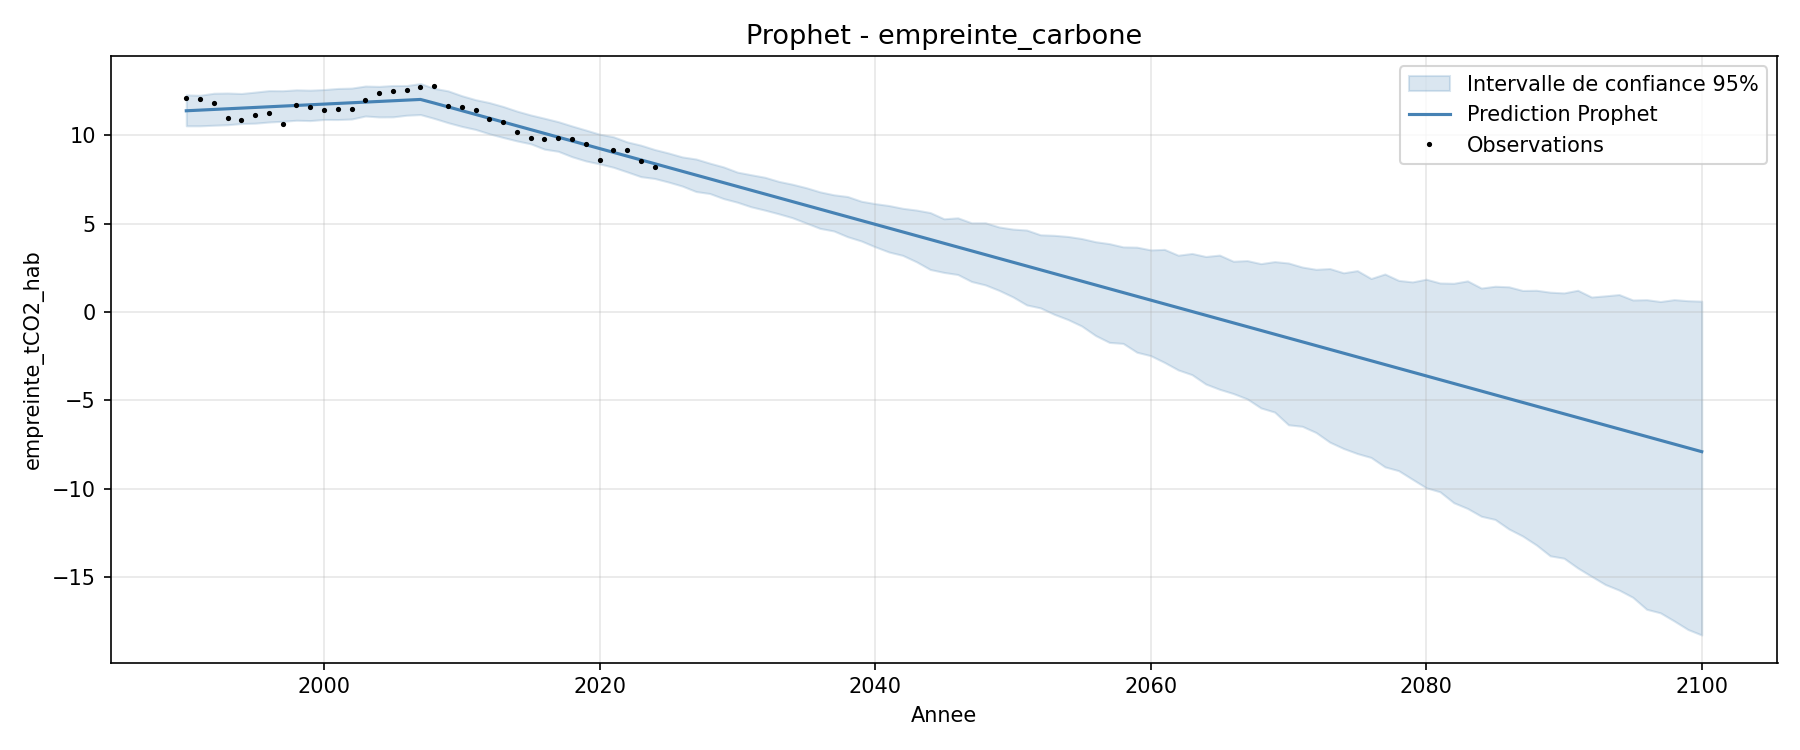

The table this chart was drawn from, first rows:
ds, annee, yhat, yhat_lower, yhat_upper
1990-01-01, 1990, 11.39, 10.54, 12.28
1991-01-01, 1991, 11.42, 10.54, 12.26
1992-01-01, 1992, 11.46, 10.57, 12.38
1993-01-01, 1993, 11.5, 10.6, 12.39
1994-01-01, 1994, 11.54, 10.66, 12.36
1995-01-01, 1995, 11.57, 10.68, 12.44
1996-01-01, 1996, 11.61, 10.75, 12.53
1997-01-01, 1997, 11.65, 10.79, 12.52
1998-01-01, 1998, 11.69, 10.85, 12.57
1999-01-01, 1999, 11.73, 10.83, 12.55
2000-01-01, 2000, 11.76, 10.89, 12.59
2001-01-01, 2001, 11.8, 10.89, 12.65
2002-01-01, 2002, 11.84, 10.92, 12.67
2003-01-01, 2003, 11.88, 11.09, 12.79
2004-01-01, 2004, 11.91, 11.04, 12.77
2005-01-01, 2005, 11.95, 11.04, 12.82
2006-01-01, 2006, 11.99, 11.14, 12.81
2007-01-01, 2007, 12.03, 11.17, 12.93
2008-01-01, 2008, 11.82, 10.95, 12.65
2009-01-01, 2009, 11.61, 10.71, 12.51
2010-01-01, 2010, 11.39, 10.5, 12.24
2011-01-01, 2011, 11.18, 10.33, 12.01
2012-01-01, 2012, 10.97, 10.08, 11.85
2013-01-01, 2013, 10.75, 9.877, 11.63
2014-01-01, 2014, 10.54, 9.683, 11.37
2015-01-01, 2015, 10.32, 9.518, 11.15
2016-01-01, 2016, 10.11, 9.216, 10.96
2017-01-01, 2017, 9.893, 9.094, 10.77
2018-01-01, 2018, 9.679, 8.787, 10.53
2019-01-01, 2019, 9.465, 8.55, 10.3
2020-01-01, 2020, 9.25, 8.383, 10.06
2021-01-01, 2021, 9.036, 8.192, 9.916
2022-01-01, 2022, 8.821, 7.931, 9.627
2023-01-01, 2023, 8.607, 7.66, 9.44
2024-01-01, 2024, 8.393, 7.556, 9.195
2025-01-01, 2025, 8.178, 7.355, 8.998
2026-01-01, 2026, 7.964, 7.129, 8.776
2027-01-01, 2027, 7.75, 6.818, 8.658
2028-01-01, 2028, 7.536, 6.705, 8.423
2029-01-01, 2029, 7.321, 6.418, 8.21
2030-01-01, 2030, 7.107, 6.213, 7.916
2031-01-01, 2031, 6.892, 5.954, 7.767
2032-01-01, 2032, 6.678, 5.766, 7.624
2033-01-01, 2033, 6.463, 5.559, 7.392
2034-01-01, 2034, 6.249, 5.336, 7.23
2035-01-01, 2035, 6.035, 5.035, 7.035
2036-01-01, 2036, 5.821, 4.734, 6.799
2037-01-01, 2037, 5.606, 4.588, 6.634
2038-01-01, 2038, 5.392, 4.262, 6.535
2039-01-01, 2039, 5.178, 4.02, 6.269
2040-01-01, 2040, 4.963, 3.693, 6.134
2041-01-01, 2041, 4.749, 3.398, 6.026
2042-01-01, 2042, 4.535, 3.207, 5.869
2043-01-01, 2043, 4.32, 2.844, 5.769
2044-01-01, 2044, 4.106, 2.408, 5.628
2045-01-01, 2045, 3.891, 2.242, 5.276
2046-01-01, 2046, 3.677, 2.124, 5.331
2047-01-01, 2047, 3.463, 1.728, 5.047
2048-01-01, 2048, 3.249, 1.536, 5.05
2049-01-01, 2049, 3.034, 1.226, 4.811
... 51 more rows
